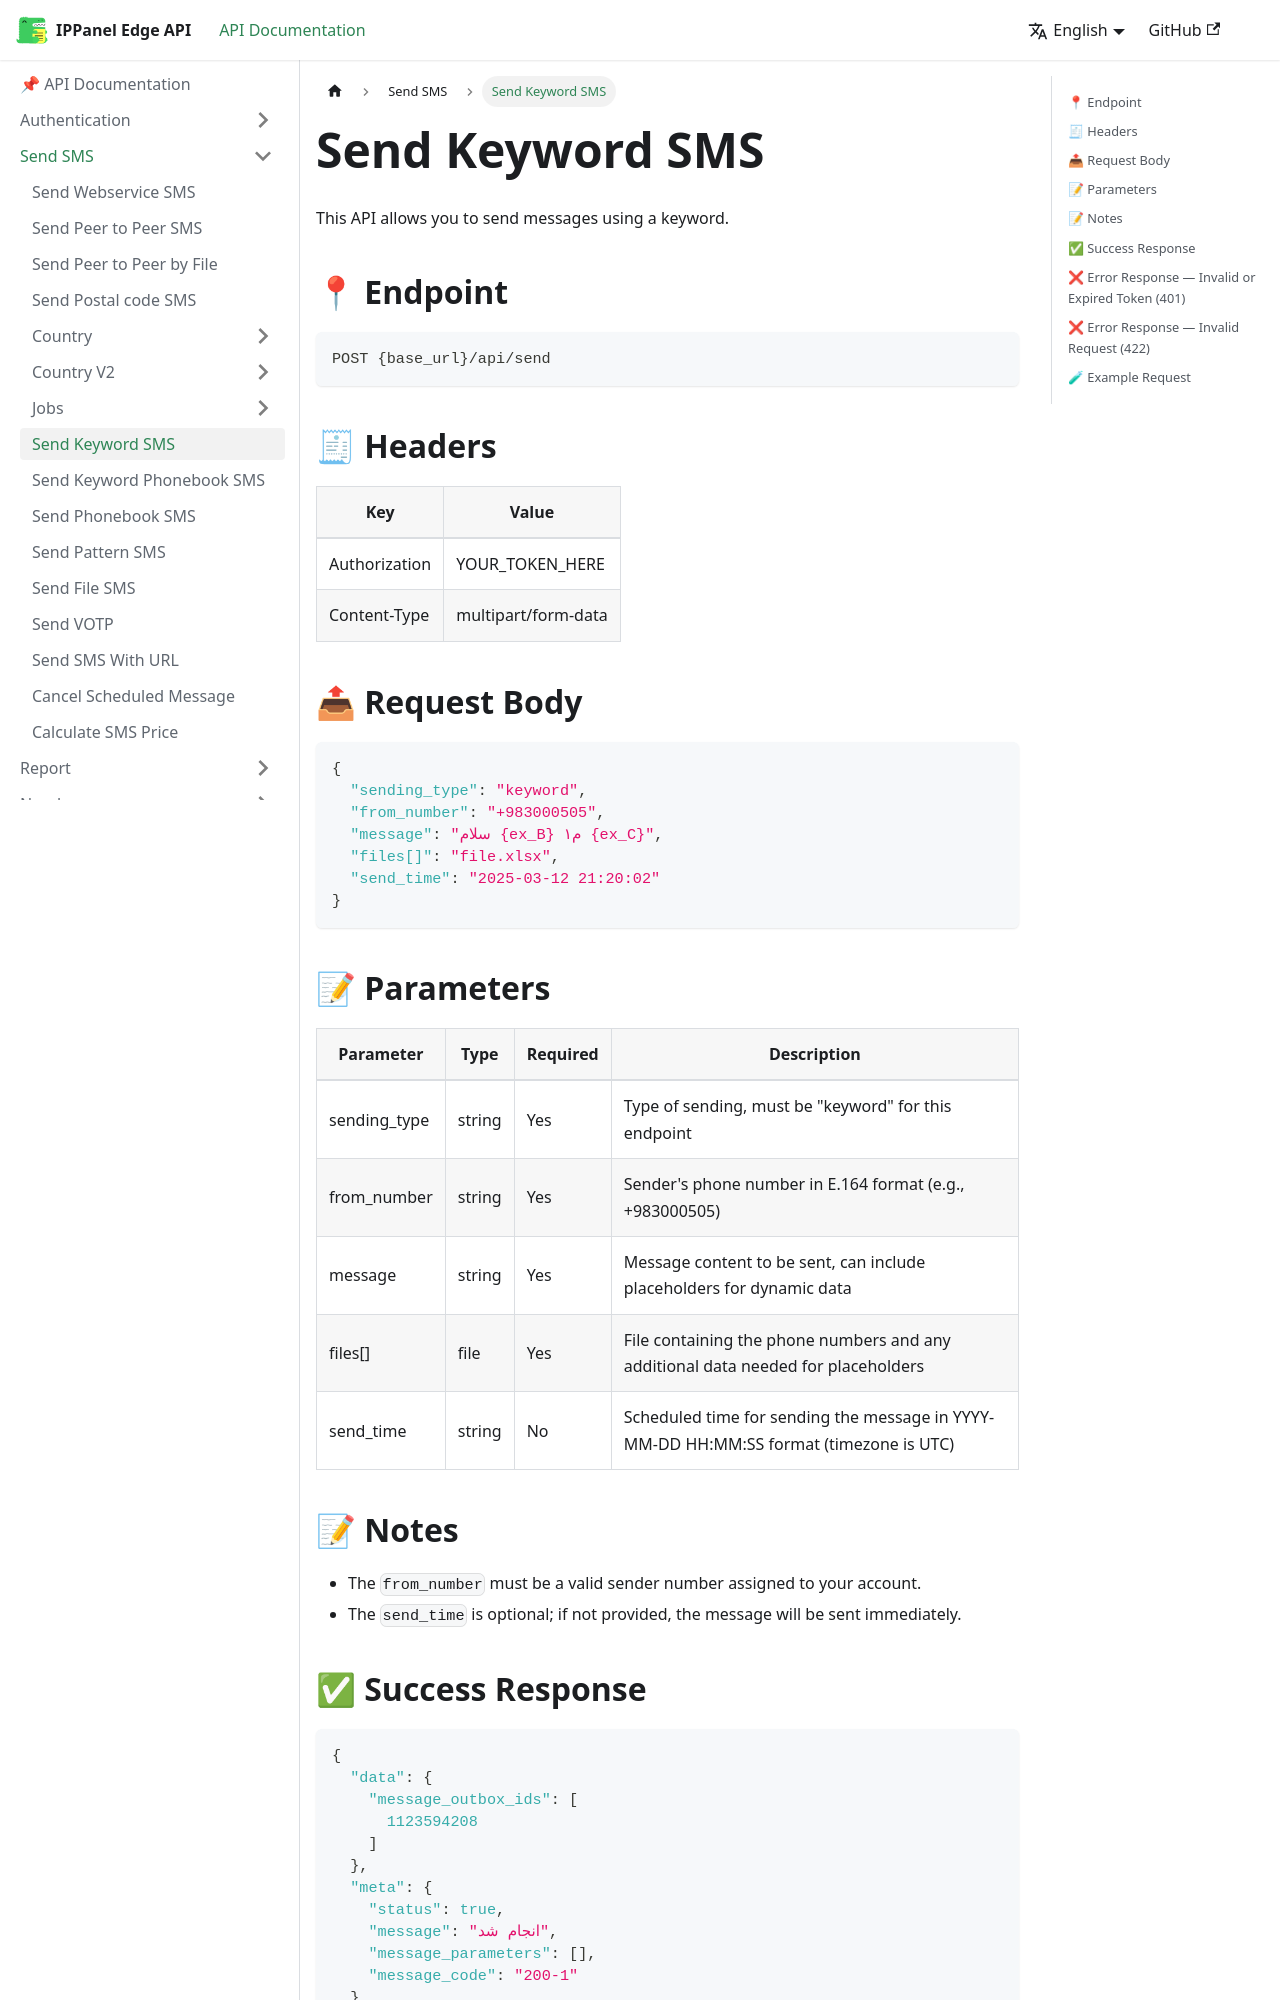

repository: ippanelcom/Edge-Document · page: docs/send/keyword/index.html · generator: docusaurus

# Send Keyword SMS

This API allows you to send messages using a keyword.

## 📍 Endpoint

```
POST {base_url}/api/send
```

## 🧾 Headers

| Key | Value |
| --- | ----- |
| Authorization | YOUR_TOKEN_HERE |
| Content-Type | multipart/form-data |

## 📤 Request Body

```json
{
  "sending_type": "keyword",
  "from_number": "+983000505",
  "message": "سلام {ex_B} م۱ {ex_C}",
  "files[]": "file.xlsx",
  "send_time": "2025-03-12 21:20:02"
}
```

## 📝 Parameters

| Parameter | Type | Required | Description |
| --------- | ---- | -------- | ----------- |
| sending_type | string | Yes | Type of sending, must be "keyword" for this endpoint |
| from_number | string | Yes | Sender's phone number in E.164 format (e.g., +983000505) |
| message | string | Yes | Message content to be sent, can include placeholders for dynamic data |
| files[] | file | Yes | File containing the phone numbers and any additional data needed for placeholders |
| send_time | string | No | Scheduled time for sending the message in YYYY-MM-DD HH:MM:SS format (timezone is UTC) |


## 📝 Notes
- The `from_number` must be a valid sender number assigned to your account.
- The `send_time` is optional; if not provided, the message will be sent immediately.
